Dataset: GCD (GitHub, stefan-alex02/UBB-Y3-AI-Research). Classes: cumulus, altocumulus, cirrus, clear sky, stratocumulus, cumulonimbus, mixed clouds.

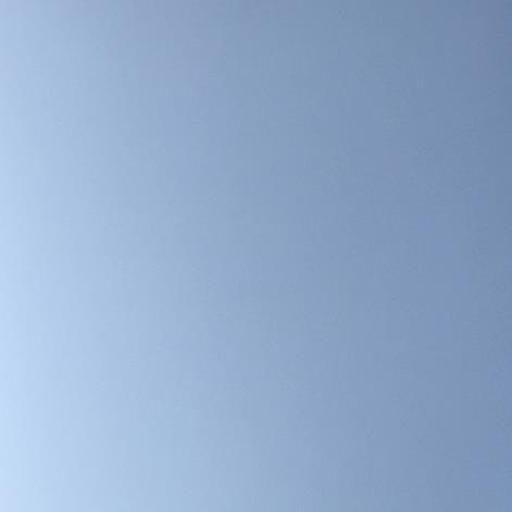
Label: clear sky

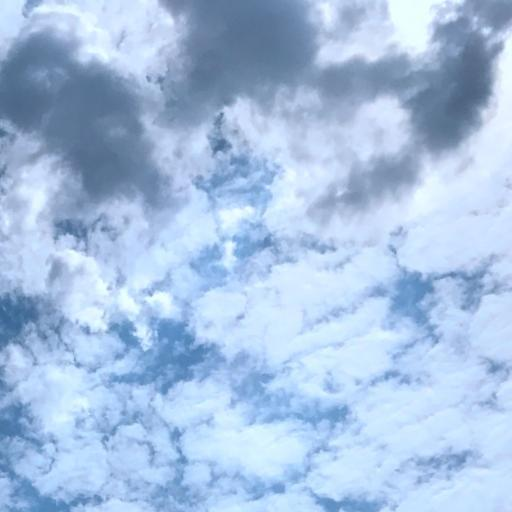
Label: mixed clouds

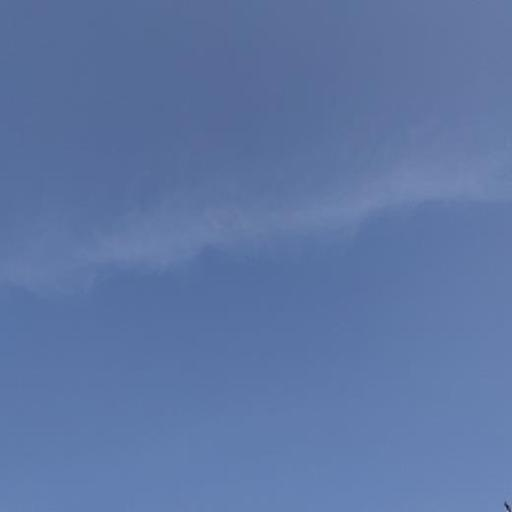
Label: cirrus

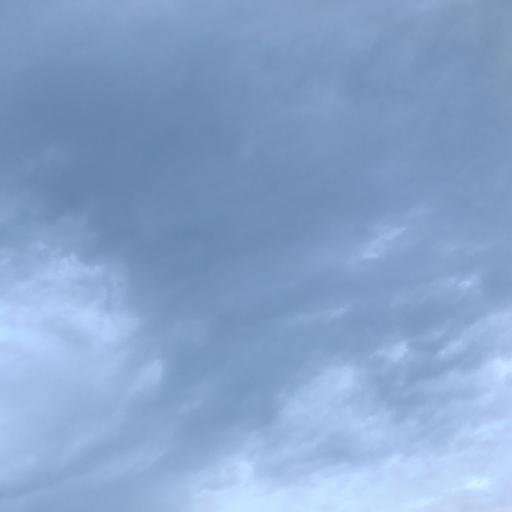
Label: cumulonimbus

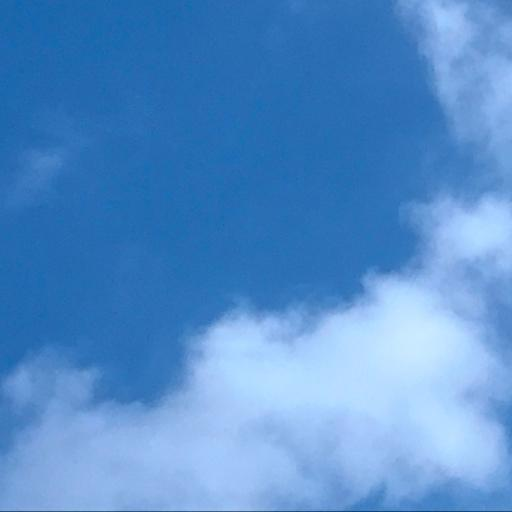
Label: cumulus

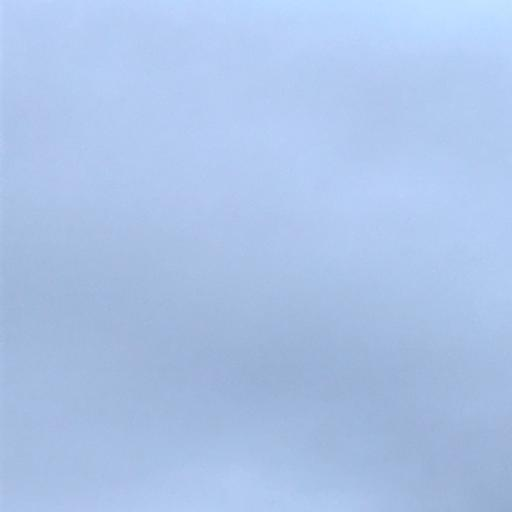
Label: stratocumulus
